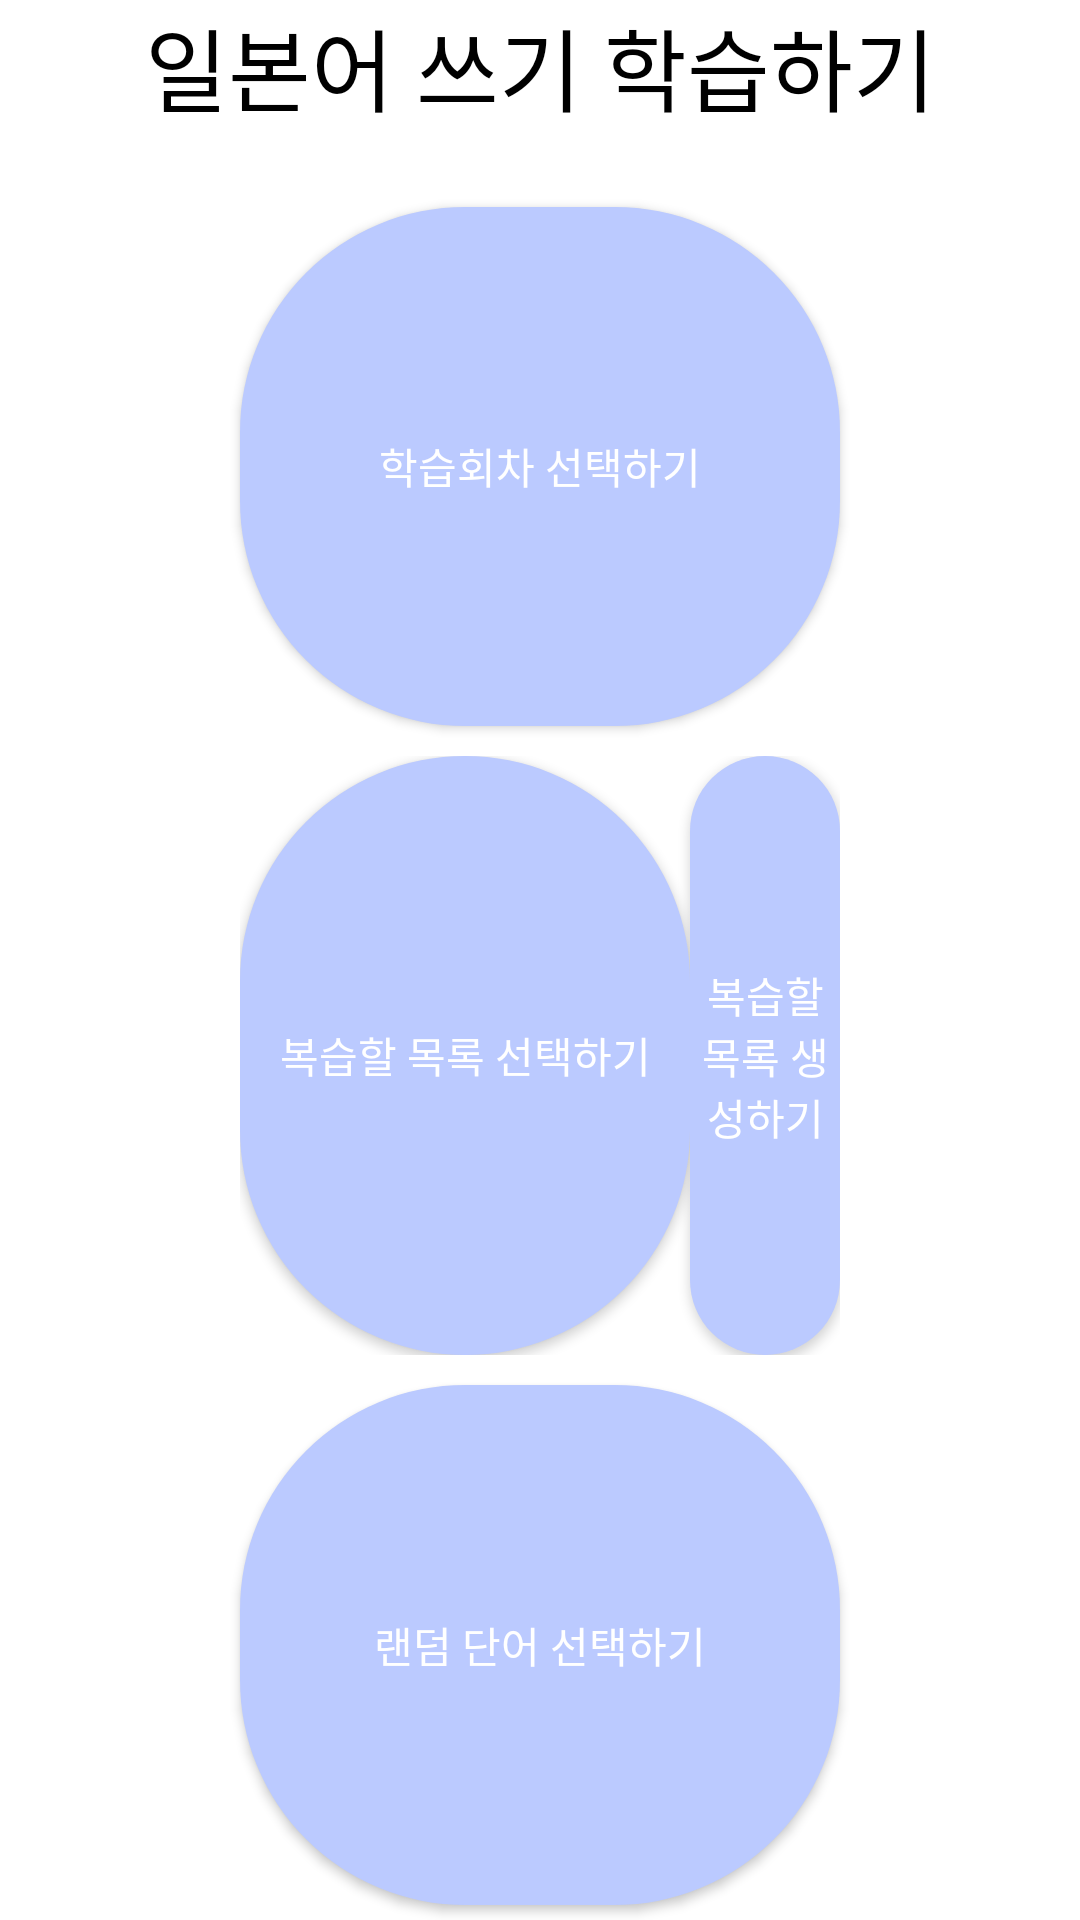

This screen was rendered from an Android layout file. Write that file and the resources it references.
<!-- AndroidManifest.xml: application theme Theme.AppCompat.NoActionBar -->
<!-- res/layout/activity_write.xml -->
<?xml version="1.0" encoding="utf-8"?>
<LinearLayout xmlns:android="http://schemas.android.com/apk/res/android"
    android:orientation="vertical"
    android:layout_width="match_parent"
    android:layout_height="match_parent"
    android:background="@color/white">

    <TextView
        android:id="@+id/textwrite"
        android:layout_width="match_parent"
        android:layout_height="0dp"
        android:layout_weight="1"
        android:text="일본어 쓰기 학습하기"
        android:textColor="@color/black"
        android:textSize="30dp"
        android:textAlignment="center"/>

    <LinearLayout
        android:layout_width="match_parent"
        android:layout_height="0dp"
        android:orientation="vertical"
        android:layout_weight="9">

        <Button
            android:id="@+id/p3btnr"
            android:layout_width="match_parent"
            android:layout_height="wrap_content"
            android:text="학습회차 선택하기"
            android:layout_weight="2"
            android:layout_marginHorizontal="80dp"
            android:layout_marginVertical="5dp"
            android:background="@drawable/solid_button"/>


        <LinearLayout
            android:layout_width="match_parent"
            android:layout_height="wrap_content"
            android:layout_weight="2"
            android:layout_marginHorizontal="80dp"
            android:layout_marginVertical="5dp"
            android:orientation="horizontal">
            <Button
                android:id="@+id/p3btnw"
                android:layout_width="match_parent"
                android:layout_height="match_parent"
                android:text="복습할 목록 선택하기"
                android:background="@drawable/solid_button"
                android:layout_weight="1"/>

            <Button
                android:id="@+id/makeReview"
                android:layout_width="match_parent"
                android:layout_height="match_parent"
                android:text="복습할 목록 생성하기"
                android:background="@drawable/solid_button"
                android:layout_weight="3"/>
        </LinearLayout>

        <Button
            android:id="@+id/p3btnrand"
            android:layout_width="match_parent"
            android:layout_height="wrap_content"
            android:text="랜덤 단어 선택하기"
            android:layout_weight="2"
            android:layout_marginHorizontal="80dp"
            android:layout_marginVertical="5dp"
            android:background="@drawable/solid_button"/>

    </LinearLayout>

</LinearLayout>
<!-- resources referenced by this layout -->
<resources>
  <!-- drawable solid_button (drawable) -->
  <?xml version="1.0" encoding="utf-8"?>
  <shape xmlns:android="http://schemas.android.com/apk/res/android">
      <solid android:color="#BBCAFF"/>
      <corners android:radius="75dp"/>
  </shape>
  <!-- not gathered from this repository: default colours our renderer supplied (Android Studio template values) -->
  <color name="black">#FF000000</color>
  <color name="white">#FFFFFFFF</color>
</resources>
